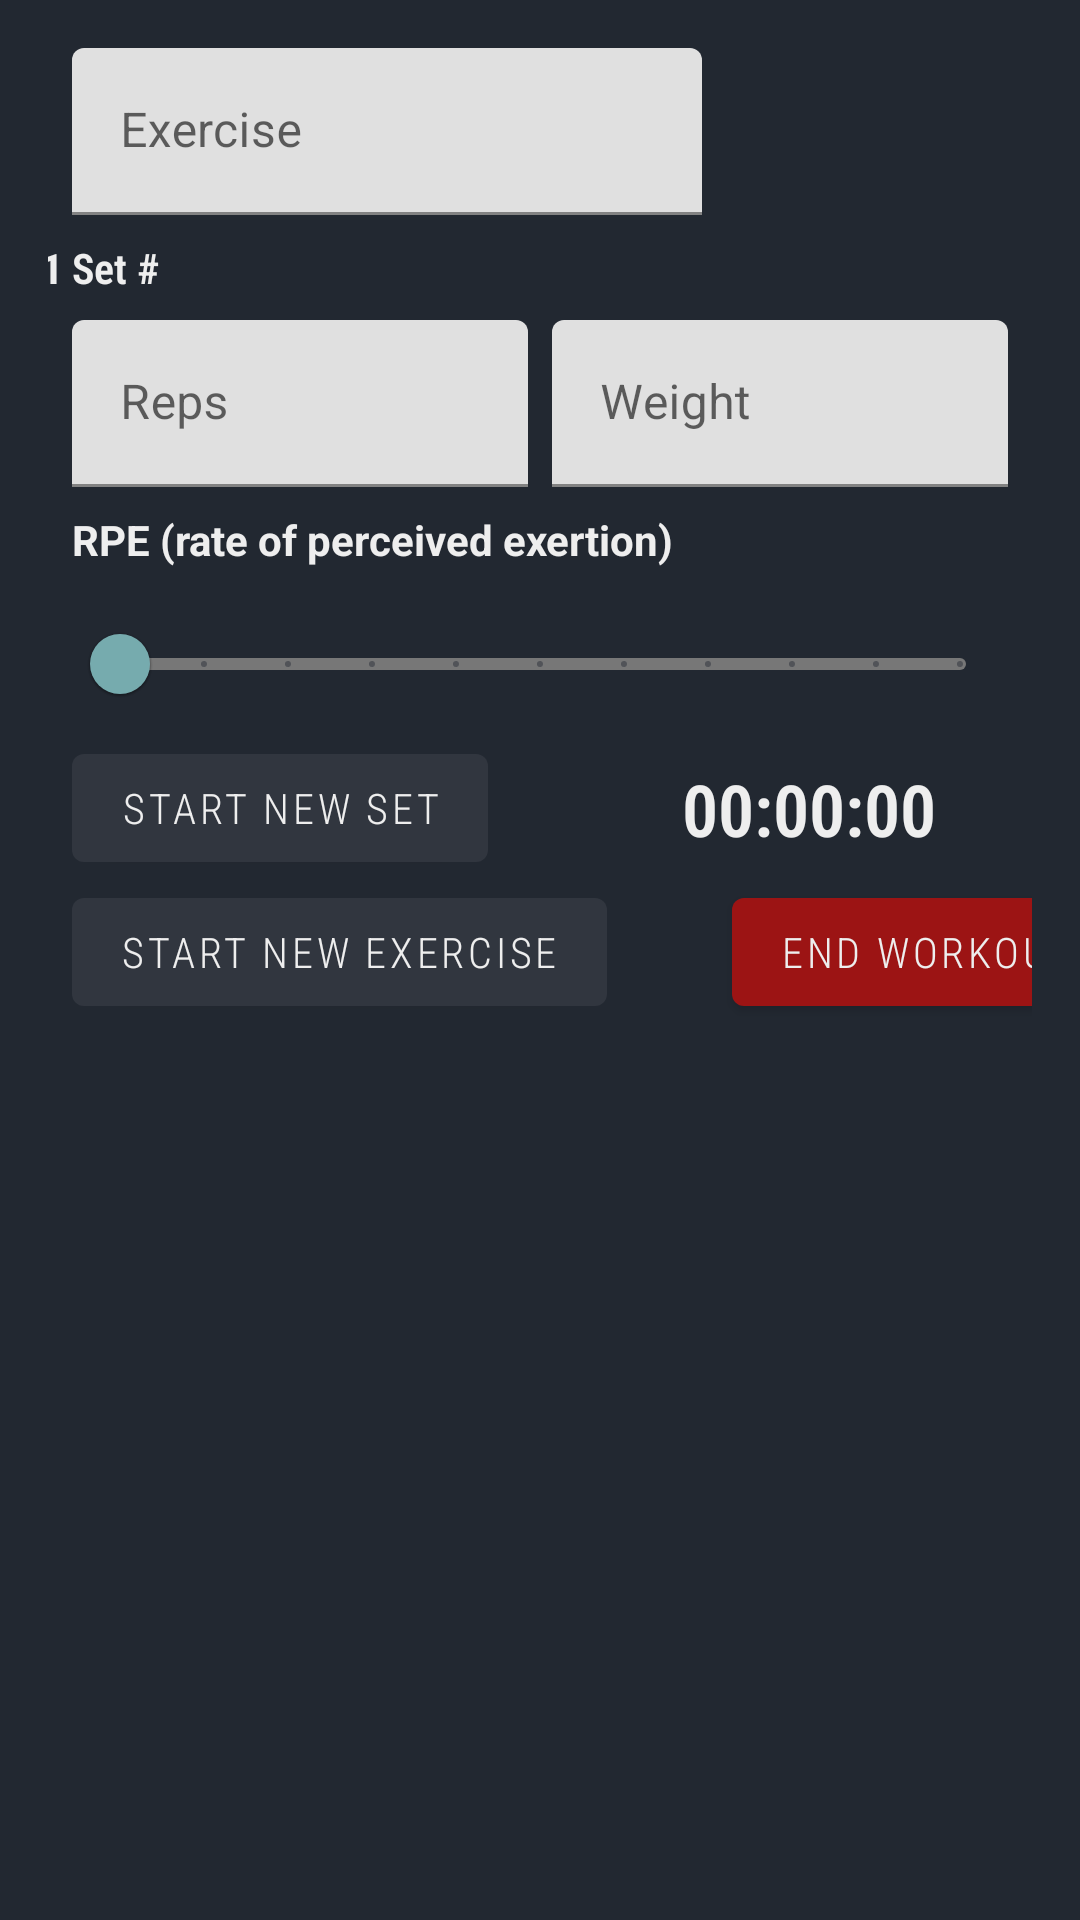

Write the Android layout XML for this screen, with the resource values it uses.
<!-- AndroidManifest.xml: application theme Theme.StrawHatsWorkoutTracker -->
<!-- res/layout/fragment_workout_detail.xml -->
<?xml version="1.0" encoding="utf-8"?>
<LinearLayout
    xmlns:android="http://schemas.android.com/apk/res/android"
    xmlns:app="http://schemas.android.com/apk/res-auto"
    xmlns:tools="http://schemas.android.com/tools"
    android:layout_width="match_parent"
    android:layout_height="wrap_content"
    android:orientation="vertical"
    android:background="@color/darker_gray"
    android:paddingStart="16dp"
    android:paddingEnd="16dp"
    android:paddingTop="16dp">

    <androidx.constraintlayout.widget.ConstraintLayout

        android:layout_width="match_parent"
        android:layout_height="match_parent">

        <com.google.android.material.textview.MaterialTextView
            android:id="@+id/timerTextView"
            android:layout_width="wrap_content"
            android:layout_height="35dp"
            android:layout_marginEnd="32dp"
            android:gravity="center_vertical"
            android:text="@string/_00_00_00"
            android:textSize="24sp"
            android:textStyle="bold"
            android:fontFamily="sans-serif-condensed-light"
            android:textColor="@color/off_white"
            app:layout_constraintTop_toBottomOf="@+id/rpe_slider"
            app:layout_constraintBottom_toTopOf="@id/endWorkoutButton"
            app:layout_constraintEnd_toEndOf="parent" />

        <com.google.android.material.button.MaterialButton
            android:id="@+id/newExerciseButton"
            android:layout_width="wrap_content"
            android:layout_height="wrap_content"
            android:layout_marginStart="8dp"
            android:text="@string/new_exercise"
            android:fontFamily="sans-serif-condensed-light"
            android:textColor="@color/off_white"
            app:layout_constraintStart_toStartOf="parent"
            app:layout_constraintTop_toBottomOf="@+id/newSetButton" />

        <com.google.android.material.textview.MaterialTextView
            android:id="@+id/setNumber2"
            android:layout_width="210dp"
            android:layout_height="35dp"
            android:layout_marginStart="8dp"
            android:gravity="center_vertical"
            android:text="@string/set_1"
            android:textStyle="bold"
            android:fontFamily="sans-serif-condensed-light"
            android:textColor="@color/off_white"
            app:layout_constraintStart_toStartOf="parent"
            app:layout_constraintTop_toBottomOf="@+id/exerciseTextField" />

        <com.google.android.material.textfield.TextInputLayout
            android:id="@+id/exerciseTextField"
            android:layout_width="210dp"
            android:layout_height="wrap_content"
            android:layout_marginStart="8dp"
            android:hint="@string/exercise_label"
            app:layout_constraintStart_toStartOf="parent"
            app:layout_constraintTop_toTopOf="parent">

            <com.google.android.material.textfield.TextInputEditText
                android:id="@+id/exerciseNameText"
                android:layout_width="match_parent"
                android:layout_height="wrap_content"
                android:inputType="text" />

        </com.google.android.material.textfield.TextInputLayout>

        <com.google.android.material.textview.MaterialTextView
            android:id="@+id/setNumber"
            android:layout_width="210dp"
            android:layout_height="35dp"
            android:layout_marginEnd="121dp"
            android:gravity="center_vertical"
            android:text="@string/_1"
            android:textColor="@color/off_white"
            android:textStyle="bold"
            app:layout_constraintEnd_toEndOf="parent"
            app:layout_constraintTop_toBottomOf="@+id/exerciseTextField"
            tools:layout_constraintTop_toBottomOf="@id/exerciseTextField" />

        <LinearLayout
            android:id="@+id/set_information_id"
            android:layout_width="match_parent"
            android:layout_height="wrap_content"
            android:layout_marginStart="8dp"
            android:layout_marginEnd="8dp"
            android:orientation="horizontal"
            app:layout_constraintEnd_toEndOf="parent"
            app:layout_constraintStart_toStartOf="parent"
            app:layout_constraintTop_toBottomOf="@id/setNumber"
            android:baselineAligned="false">

            <com.google.android.material.textfield.TextInputLayout
                android:id="@+id/repsTextField"
                android:layout_width="0dp"
                android:layout_height="wrap_content"
                android:layout_weight="1"
                android:hint="@string/reps_label">

                <com.google.android.material.textfield.TextInputEditText
                    android:id="@+id/repsNumberText"
                    android:layout_width="match_parent"
                    android:layout_height="wrap_content"
                    android:inputType="number" />

            </com.google.android.material.textfield.TextInputLayout>

            <com.google.android.material.textfield.TextInputLayout
                android:id="@+id/weightTextField"
                android:layout_width="0dp"
                android:layout_height="wrap_content"
                android:layout_marginStart="8dp"
                android:layout_weight="1"
                android:hint="@string/weight_label">

                <com.google.android.material.textfield.TextInputEditText
                    android:id="@+id/weightNumberText"
                    android:layout_width="match_parent"
                    android:layout_height="wrap_content"
                    android:inputType="number" />

            </com.google.android.material.textfield.TextInputLayout>
        </LinearLayout>

        <com.google.android.material.textview.MaterialTextView
            android:id="@+id/rpeText"
            android:layout_width="wrap_content"
            android:layout_height="35dp"
            android:layout_marginStart="8dp"
            android:gravity="center_vertical"
            android:text="@string/rpe_text"
            android:textColor="@color/off_white"
            android:textStyle="bold"
            app:layout_constraintStart_toStartOf="parent"
            app:layout_constraintTop_toBottomOf="@+id/set_information_id" />


        <com.google.android.material.slider.Slider
            android:id="@+id/rpe_slider"
            android:layout_width="match_parent"
            android:layout_height="wrap_content"
            android:layout_marginStart="8dp"
            android:layout_marginEnd="8dp"
            android:stepSize="1.0"
            android:valueFrom="0.0"
            android:valueTo="10.0"
            app:layout_constraintEnd_toEndOf="parent"
            app:layout_constraintHorizontal_bias="1.0"
            app:layout_constraintStart_toStartOf="parent"
            app:layout_constraintTop_toBottomOf="@+id/rpeText"
            app:thumbColor="@color/light_blue"
            app:trackColorInactive="@color/light_gray"
            app:trackColorActive="@color/light_blue" />

        <com.google.android.material.button.MaterialButton
            android:id="@+id/newSetButton"
            android:layout_width="wrap_content"
            android:layout_height="wrap_content"
            android:layout_marginStart="8dp"
            android:text="@string/new_set"
            android:textColor="@color/off_white"
            android:fontFamily="sans-serif-condensed-light"
            app:layout_constraintStart_toStartOf="parent"
            app:layout_constraintTop_toBottomOf="@+id/rpe_slider" />

        <com.google.android.material.button.MaterialButton
            android:id="@+id/endWorkoutButton"
            android:layout_width="wrap_content"
            android:layout_height="wrap_content"
            android:layout_marginStart="228dp"
            android:text="@string/end_workout"
            android:fontFamily="sans-serif-condensed-light"
            app:backgroundTint="@color/red"
            app:layout_constraintStart_toStartOf="parent"
            app:layout_constraintTop_toBottomOf="@+id/newSetButton" />

        <com.google.android.material.divider.MaterialDivider
            android:id="@+id/workout_detail_divider"
            android:layout_width="match_parent"
            android:layout_height="wrap_content"
            android:layout_marginTop="8dp"
            app:dividerColor="@color/darker_gray"
            app:layout_constraintStart_toStartOf="parent"
            app:layout_constraintTop_toBottomOf="@+id/endWorkoutButton" />

    </androidx.constraintlayout.widget.ConstraintLayout>
    <ScrollView
        android:layout_width="match_parent"
        android:layout_height="wrap_content">

        <LinearLayout
            android:id="@+id/exerciseContainer"
            android:layout_width="match_parent"
            android:layout_height="wrap_content"
            app:layout_constraintTop_toBottomOf="@id/workout_detail_divider"
            app:layout_constraintStart_toStartOf="parent"
            android:orientation="vertical">

        </LinearLayout>
    </ScrollView>

</LinearLayout>
<!-- resources referenced by this layout -->
<resources>
  <color name="darker_gray">#222831</color>
  <color name="light_blue">#76ABAE</color>
  <color name="light_gray">#777777</color>
  <color name="off_white">#EEEEEE</color>
  <color name="red">#9c1414</color>
  <string name="_00_00_00">00:00:00</string>
  <string name="_1">1</string>
  <string name="end_workout">END WORKOUT</string>
  <string name="exercise_label">Exercise</string>
  <string name="new_exercise">Start New Exercise</string>
  <string name="new_set">Start New Set</string>
  <string name="reps_label">Reps</string>
  <string name="rpe_text">RPE (rate of perceived exertion)</string>
  <string name="set_1">Set # </string>
  <string name="weight_label">Weight</string>
  <style name="Theme.StrawHatsWorkoutTracker" parent="Theme.MaterialComponents.DayNight.DarkActionBar">
          
          <item name="colorPrimary">@color/dark_gray</item>
          <item name="colorPrimaryVariant">@color/darker_gray</item>
          <item name="colorOnPrimary">@color/off_white</item>
          
          <item name="colorSecondary">@color/teal_200</item>
          <item name="colorSecondaryVariant">@color/teal_700</item>
          <item name="colorOnSecondary">@color/black</item>
          
          <item name="android:statusBarColor">?attr/colorPrimaryVariant</item>
          
      </style>
  <color name="dark_gray">#31363F</color>
  <color name="teal_200">#FF03DAC5</color>
  <color name="teal_700">#FF018786</color>
  <color name="black">#FF000000</color>
</resources>
